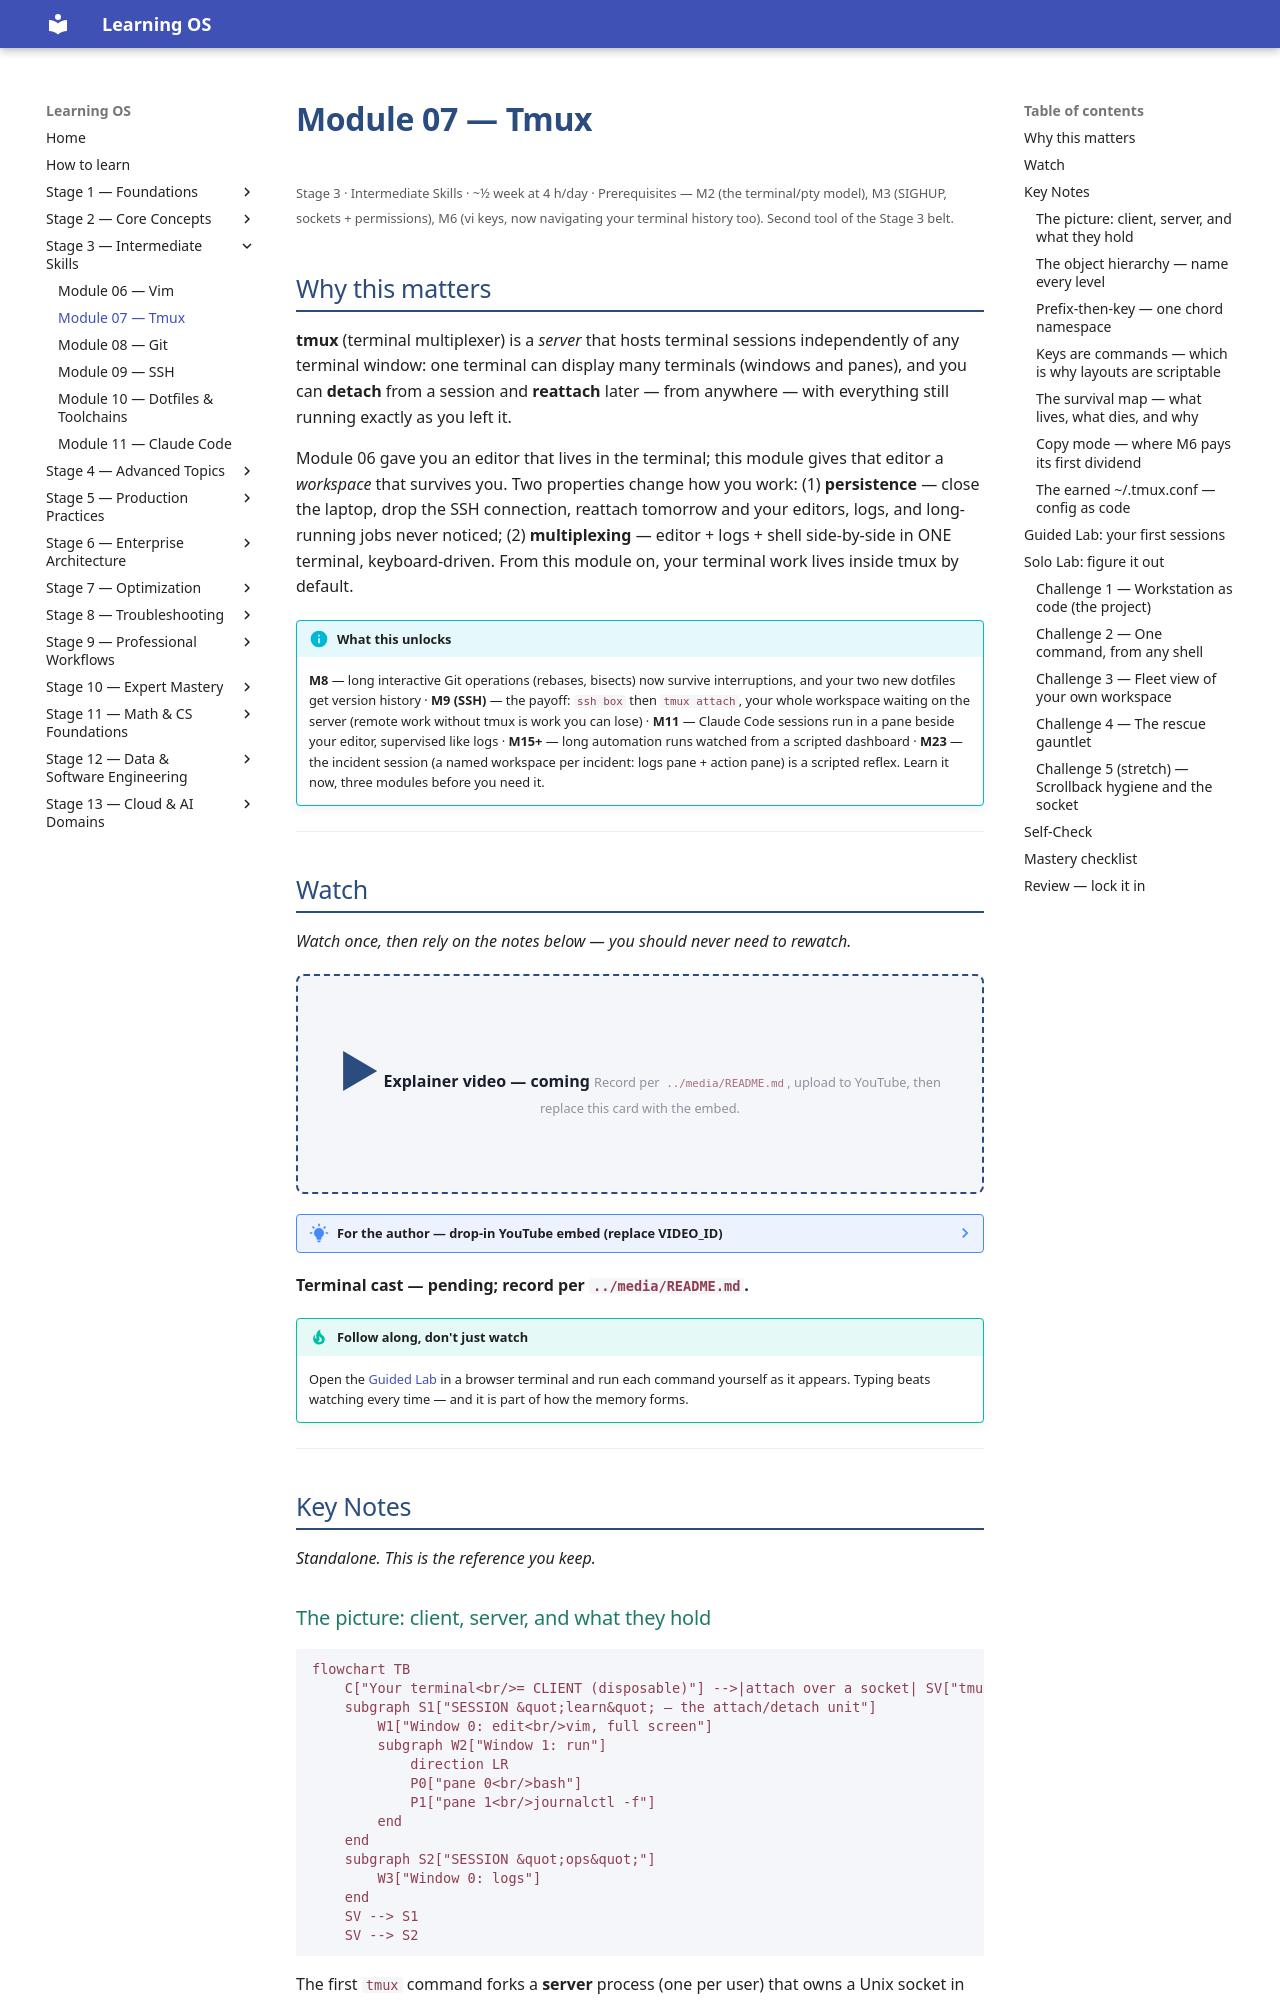

repository: randaguiac20/learning-os · page: stage-03/module-07/index.html · generator: mkdocs

---
title: Module 07 — Tmux
description: Terminals that survive and multiply — sessions that outlive disconnects, windows and panes that organize work, and layouts you can script. Detach today, reattach tomorrow with everything still running.
---

# Module 07 — Tmux

<small>Stage 3 · Intermediate Skills · ~½ week at 4 h/day · Prerequisites — M2 (the terminal/pty model), M3 (SIGHUP, sockets + permissions), M6 (vi keys, now navigating your terminal history too). Second tool of the Stage 3 belt.</small>

## Why this matters

**tmux** (terminal multiplexer) is a *server* that hosts terminal sessions independently of any terminal
window: one terminal can display many terminals (windows and panes), and you can **detach** from a
session and **reattach** later — from anywhere — with everything still running exactly as you left it.

Module 06 gave you an editor that lives in the terminal; this module gives that editor a *workspace* that
survives you. Two properties change how you work: (1) **persistence** — close the laptop, drop the SSH
connection, reattach tomorrow and your editors, logs, and long-running jobs never noticed; (2)
**multiplexing** — editor + logs + shell side-by-side in ONE terminal, keyboard-driven. From this module
on, your terminal work lives inside tmux by default.

!!! info "What this unlocks"
    **M8** — long interactive Git operations (rebases, bisects) now survive interruptions, and your two
    new dotfiles get version history · **M9 (SSH)** — the payoff: `ssh box` then `tmux attach`, your whole
    workspace waiting on the server (remote work without tmux is work you can lose) · **M11** — Claude
    Code sessions run in a pane beside your editor, supervised like logs · **M15+** — long automation runs
    watched from a scripted dashboard · **M23** — the incident session (a named workspace per incident:
    logs pane + action pane) is a scripted reflex. Learn it now, three modules before you need it.

---

## Watch

*Watch once, then rely on the notes below — you should never need to rewatch.*

<div class="lo-video-placeholder" markdown="1">
<span class="lo-play">▶</span>
**Explainer video — coming**
<small>Record per <code>../media/README.md</code>, upload to YouTube, then replace this card with the embed.</small>
</div>

??? note "For the author — drop-in YouTube embed (replace VIDEO_ID)"
    Once the explainer is on YouTube, replace the placeholder card above with:
    ```html
    <div class="lo-video-embed">
      <iframe src="https://www.youtube-nocookie.com/embed/VIDEO_ID"
              title="Module 07 — Tmux"
              allow="accelerometer; autoplay; clipboard-write; encrypted-media; gyroscope; picture-in-picture"
              allowfullscreen></iframe>
    </div>
    ```
    Video script beats (the theater analogy, the mechanism, the misconceptions):
    the SIGHUP problem (close the window, the play dies — back to M3) → the client–server split with the
    theater analogy (the play runs on **stage** = the server; your screen is just a **seat** = the client)
    → the live survival demo (kill the terminal mid-`watch`, reattach — the clock never stopped) →
    windows/panes in 60 s → keys-are-commands (`prefix %` *runs* `split-window -h`, so layouts are
    scriptable) → the honest boundary (reboot kills it; that's systemd's job — M4).

**Terminal cast — pending; record per `../media/README.md`.**

!!! tip "Follow along, don't just watch"
    Open the [Guided Lab](#guided-lab-your-first-sessions) in a browser terminal and run each command
    yourself as it appears. Typing beats watching every time — and it is part of how the memory forms.

---

## Key Notes

*Standalone. This is the reference you keep.*

### The picture: client, server, and what they hold

```mermaid
flowchart TB
    C["Your terminal<br/>= CLIENT (disposable)"] -->|attach over a socket| SV["tmux SERVER<br/>one per user · owns everything"]
    subgraph S1["SESSION &quot;learn&quot; — the attach/detach unit"]
        W1["Window 0: edit<br/>vim, full screen"]
        subgraph W2["Window 1: run"]
            direction LR
            P0["pane 0<br/>bash"]
            P1["pane 1<br/>journalctl -f"]
        end
    end
    subgraph S2["SESSION &quot;ops&quot;"]
        W3["Window 0: logs"]
    end
    SV --> S1
    SV --> S2
```

The first `tmux` command forks a **server** process (one per user) that owns a Unix socket in
`/tmp/tmux-<uid>/`. Your terminal is only a **client** talking to it. Every pane's shell is a child of
the *server*, not of your terminal — so closing the terminal, or an SSH drop, never signals those
processes. **Persistence is parenthood** (M1's process tree + M3's SIGHUP: the hangup goes to the client,
which is disposable). Each pane is its own **pty** — the same pseudo-terminal mechanism M2 asked about,
now answered mechanically.
